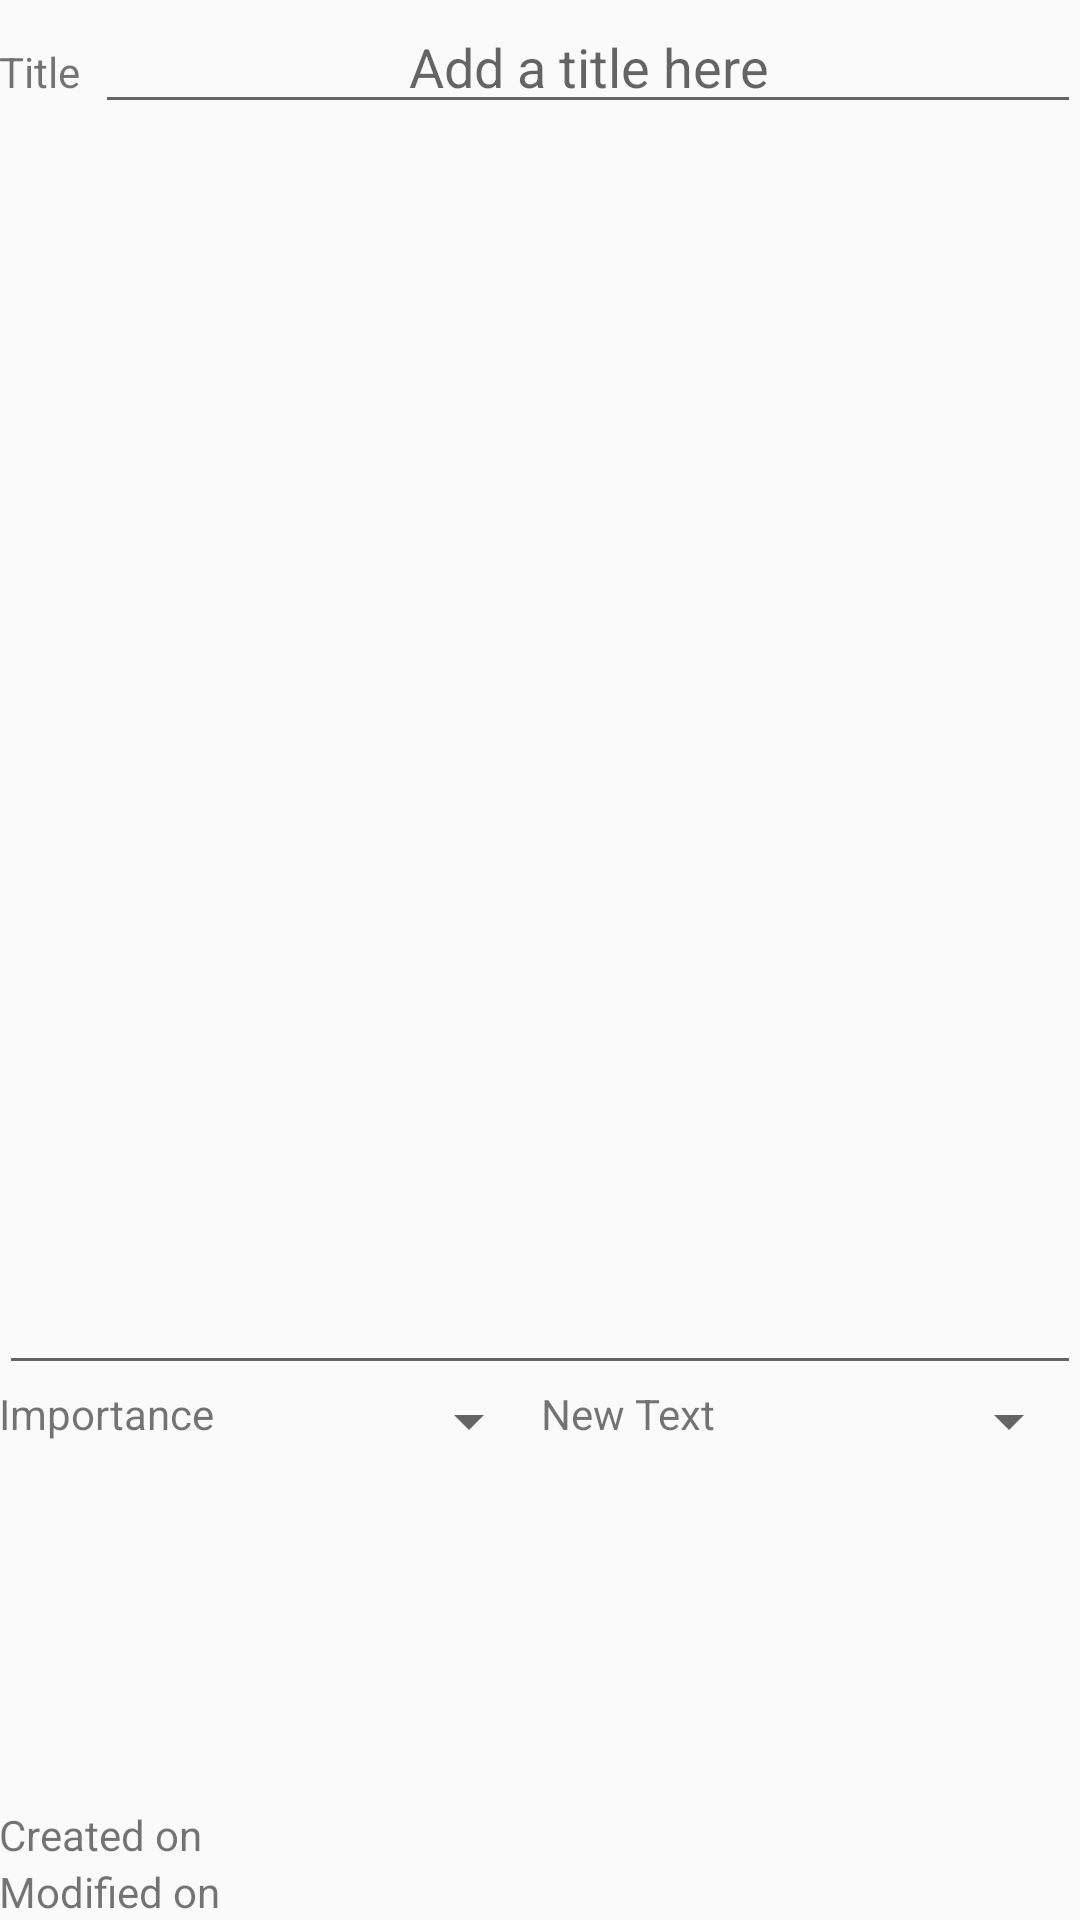

Produce the Android XML layout that renders to this screen, including the resource entries it uses.
<!-- AndroidManifest.xml: application theme AppTheme -->
<!-- res/layout/activity_edit_note.xml -->
<LinearLayout xmlns:android="http://schemas.android.com/apk/res/android"
    xmlns:tools="http://schemas.android.com/tools" android:layout_width="match_parent"
    android:layout_height="match_parent" android:paddingLeft="@dimen/activity_horizontal_margin"
    android:paddingRight="@dimen/activity_horizontal_margin"
    android:paddingTop="@dimen/activity_vertical_margin"
    android:paddingBottom="@dimen/activity_vertical_margin"
    tools:context="com.gp19.esgi.simplenotes.EditNoteActivity"
    android:orientation="vertical">

    <LinearLayout
        android:orientation="horizontal"
        android:layout_width="match_parent"
        android:layout_height="wrap_content">

        <TextView
            android:layout_width="wrap_content"
            android:layout_height="wrap_content"
            android:text="@string/note_title"
            android:id="@+id/textView"
            android:layout_marginEnd="5dp"
            android:layout_marginRight="5dp"
            android:layout_weight="0" />

        <EditText
            android:layout_width="match_parent"
            android:layout_height="wrap_content"
            android:id="@+id/edit_title"
            android:hint="@string/note_title_hint"
            android:maxLength="22"
            android:gravity="center"
            android:textSize="18sp" />

    </LinearLayout>

    <EditText
        android:layout_width="match_parent"
        android:layout_height="0dp"
        android:inputType="textMultiLine"
        android:ems="10"
        android:id="@+id/edit_content"
        android:layout_weight="3"
        android:enabled="true"
        android:gravity="top" />

    <LinearLayout
        android:orientation="horizontal"
        android:layout_width="fill_parent"
        android:layout_height="0dp"
        android:layout_weight="1">

        <TextView
            android:layout_width="fill_parent"
            android:layout_height="fill_parent"
            android:text="@string/importance_text"
            android:id="@+id/importance_text_view_edit"
            android:layout_weight="10" />

        <Spinner
            android:layout_width="fill_parent"
            android:layout_height="wrap_content"
            android:id="@+id/importance_edit_spinner"
            android:layout_weight="10"
            android:prompt="@string/importance_prompt"/>

        <TextView
            android:layout_width="fill_parent"
            android:layout_height="wrap_content"
            android:text="New Text"
            android:id="@+id/group_text_edit"
            android:layout_weight="10" />

        <Spinner
            android:layout_width="fill_parent"
            android:layout_height="wrap_content"
            android:id="@+id/spinner2"
            android:layout_weight="10" />
    </LinearLayout>

    <LinearLayout
        android:orientation="vertical"
        android:layout_width="fill_parent"
        android:layout_height="wrap_content">

        <LinearLayout
            android:orientation="horizontal"
            android:layout_width="fill_parent"
            android:layout_height="fill_parent">

            <TextView
                android:layout_width="wrap_content"
                android:layout_height="wrap_content"
                android:text="@string/create_label"
                android:id="@+id/create_label" />

            <TextView
                android:layout_width="wrap_content"
                android:layout_height="wrap_content"
                android:text=""
                android:id="@+id/creation_date_label"
                android:layout_gravity="center_horizontal"
                android:layout_marginStart="20dp"
                android:layout_marginLeft="20dp"/>
        </LinearLayout>

        <LinearLayout
            android:orientation="horizontal"
            android:layout_width="fill_parent"
            android:layout_height="fill_parent">

            <TextView
                android:layout_width="wrap_content"
                android:layout_height="wrap_content"
                android:text="@string/modif_label"
                android:id="@+id/modif_label" />

            <TextView
                android:layout_width="wrap_content"
                android:layout_height="wrap_content"
                android:text=""
                android:id="@+id/modification_date_label"
                android:layout_gravity="center_horizontal"
                android:layout_marginStart="20dp"
                android:layout_marginLeft="20dp"/>
        </LinearLayout>

    </LinearLayout>

</LinearLayout>
<!-- resources referenced by this layout -->
<resources>
  <string name="create_label">Created on</string>
  <string name="importance_prompt">Select importance</string>
  <string name="importance_text">Importance</string>
  <string name="modif_label">Modified on</string>
  <string name="note_title">Title</string>
  <string name="note_title_hint">Add a title here</string>
  <style name="AppTheme" parent="Theme.AppCompat.Light.DarkActionBar">
          
      </style>
</resources>
